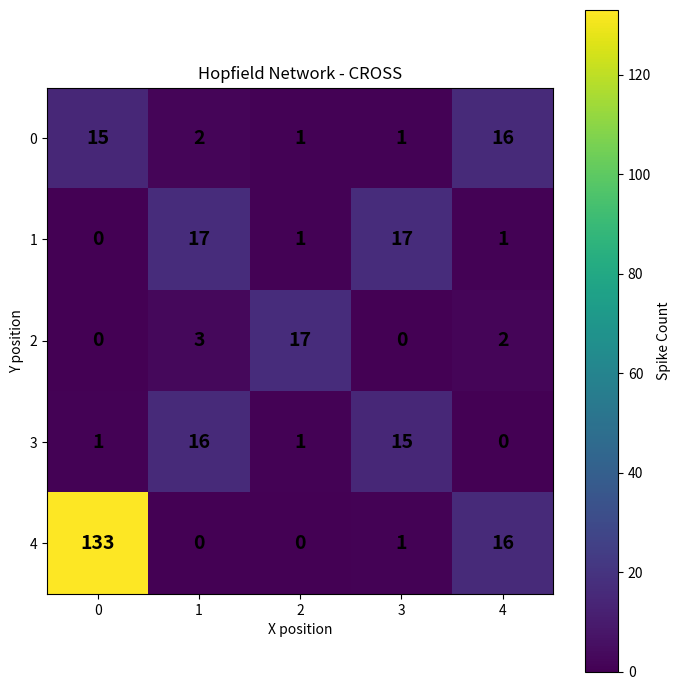

This chart was generated by the following Python code:
import numpy as np
import matplotlib.pyplot as plt

NX = 5
NY = 5
N = NX * NY

TAU = 20.0
W_EXC = 5.0
E_REST = -65.0
THETA = -55.0
R_M = 16.0
I_EXT = 1.5
DECAY = 0.5

NT = 1000
DT = 1.0

cross_pattern = np.array([
    [1, 0, 0, 0, 1],
    [0, 1, 0, 1, 0],
    [0, 0, 1, 0, 0],
    [0, 1, 0, 1, 0],
    [1, 0, 0, 0, 1]
])

def create_connections():
    weights = np.zeros((N, N))
    flat_pattern = cross_pattern.flatten()

    for post in range(N):
        for pre in range(N):
            if post != pre:
                weights[post, pre] += (
                    W_EXC *
                    flat_pattern[post] *
                    flat_pattern[pre]
                )

    return weights

def set_input():
    external_input = np.zeros(N)

    index = 4 * NX + 0
    external_input[index] = I_EXT

    return external_input

def run_network(seed=23):
    weights = create_connections()
    external_input = set_input()

    voltage = np.full(N, E_REST)
    synaptic_conductance = np.zeros(N)
    spike_state = np.zeros(N, dtype=int)
    spike_count = np.zeros(N, dtype=int)

    rng = np.random.default_rng(seed)

    for t in range(NT):

        new_spike_state = np.zeros(N, dtype=int)

        for i in range(N):
            recurrent_input = np.sum(
                weights[i, :] * spike_state
            )

            synaptic_conductance[i] = (
                DECAY * synaptic_conductance[i]
                + recurrent_input
            )

        for i in range(N):

            random_input = rng.random()

            voltage[i] += DT * (
                -(voltage[i] - E_REST)
                + synaptic_conductance[i]
                + R_M * (
                    external_input[i]
                    + random_input
                )
            ) / TAU

            if voltage[i] > THETA:
                new_spike_state[i] = 1
                spike_count[i] += 1
                voltage[i] = E_REST

        spike_state = new_spike_state

    return spike_count.reshape(NY, NX)

cross_result = run_network()

print("CROSS PATTERN SPIKE COUNTS")
print(cross_result)

plt.figure(figsize=(7, 7))

plt.imshow(
    cross_result,
    cmap="viridis",
    interpolation="nearest"
)

plt.colorbar(label="Spike Count")

for i in range(NY):
    for j in range(NX):
        plt.text(
            j,
            i,
            str(cross_result[i, j]),
            ha="center",
            va="center",
            fontsize=14,
            fontweight="bold"
        )

plt.xticks(range(NX), range(NX))
plt.yticks(range(NY), range(NY))

plt.xlabel("X position")
plt.ylabel("Y position")
plt.title("Hopfield Network - CROSS")

plt.tight_layout()
plt.show()
